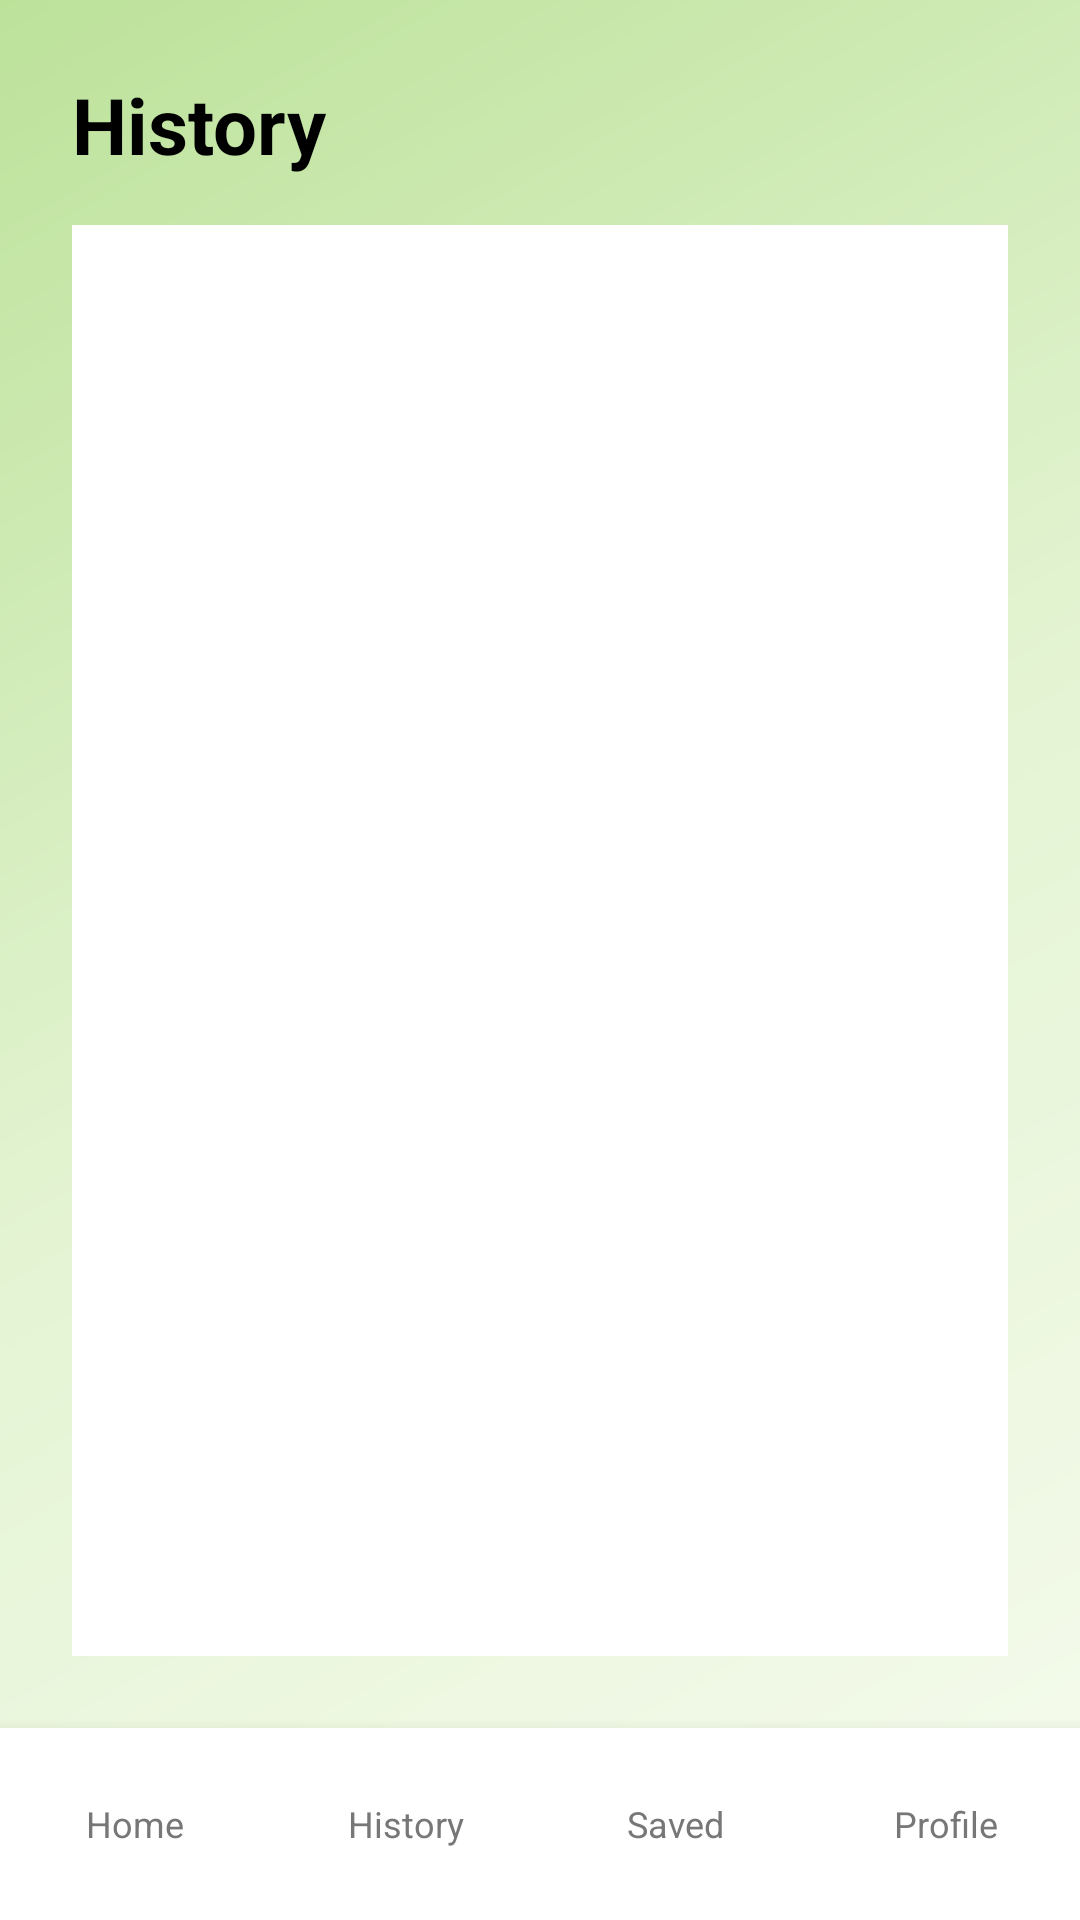

This screen was rendered from an Android layout file. Write that file and the resources it references.
<!-- AndroidManifest.xml: application theme Theme.AssignmentGroup -->
<!-- res/layout/activity_history.xml -->
<?xml version="1.0" encoding="utf-8"?>
<LinearLayout xmlns:android="http://schemas.android.com/apk/res/android"
    android:layout_width="match_parent"
    android:layout_height="match_parent"
    android:orientation="vertical"
    android:background="@drawable/bg_gradient">

    <LinearLayout
        android:layout_width="match_parent"
        android:layout_height="0dp"
        android:layout_weight="1"
        android:orientation="vertical"
        android:padding="24dp">

        <TextView
            android:layout_width="wrap_content"
            android:layout_height="wrap_content"
            android:text="History"
            android:textColor="@color/black"
            android:textSize="26sp"
            android:textStyle="bold" />

        <TextView
            android:id="@+id/tvHistoryEmpty"
            android:layout_width="match_parent"
            android:layout_height="wrap_content"
            android:layout_marginTop="24dp"
            android:gravity="center"
            android:text="No items logged yet."
            android:textColor="#666666"
            android:textSize="15sp"
            android:visibility="gone" />

        <androidx.recyclerview.widget.RecyclerView
            android:id="@+id/historyRecyclerView"
            android:layout_width="match_parent"
            android:layout_height="0dp"
            android:layout_marginTop="16dp"
            android:layout_weight="1"
            android:background="@color/white" />

    </LinearLayout>

    <include layout="@layout/bottom_nav" />

</LinearLayout>
<!-- res/layout/bottom_nav.xml (included above) -->
<?xml version="1.0" encoding="utf-8"?>
<LinearLayout xmlns:android="http://schemas.android.com/apk/res/android"
    android:id="@+id/bottomNav"
    android:layout_width="match_parent"
    android:layout_height="64dp"
    android:orientation="horizontal"
    android:background="@color/white"
    android:elevation="8dp">

    <TextView
        android:id="@+id/navHome"
        android:layout_width="0dp"
        android:layout_height="match_parent"
        android:layout_weight="1"
        android:gravity="center"
        android:text="Home"
        android:textColor="#777777"
        android:textSize="12sp" />

    <TextView
        android:id="@+id/navHistory"
        android:layout_width="0dp"
        android:layout_height="match_parent"
        android:layout_weight="1"
        android:gravity="center"
        android:text="History"
        android:textColor="#777777"
        android:textSize="12sp" />

    <TextView
        android:id="@+id/navSaved"
        android:layout_width="0dp"
        android:layout_height="match_parent"
        android:layout_weight="1"
        android:gravity="center"
        android:text="Saved"
        android:textColor="#777777"
        android:textSize="12sp" />

    <TextView
        android:id="@+id/navProfile"
        android:layout_width="0dp"
        android:layout_height="match_parent"
        android:layout_weight="1"
        android:gravity="center"
        android:text="Profile"
        android:textColor="#777777"
        android:textSize="12sp" />

</LinearLayout>
<!-- resources referenced by this layout -->
<resources>
  <color name="black">#FF000000</color>
  <color name="white">#FFFFFFFF</color>
  <!-- drawable bg_gradient (drawable) -->
  <?xml version="1.0" encoding="utf-8"?>
      <shape xmlns:android="http://schemas.android.com/apk/res/android"
          android:shape="rectangle">
          <gradient
              android:startColor="#F6FBEE"
              android:centerColor="#E4F4D3"
              android:endColor="#BCE29A"
              android:angle="135" />
      </shape>
  <style name="Theme.AssignmentGroup" parent="Base.Theme.AssignmentGroup" />
  <style name="Base.Theme.AssignmentGroup" parent="Theme.Material3.DayNight.NoActionBar">
          <item name="colorPrimary">@color/primary_green</item>
          <item name="colorOnPrimary">@color/white</item>
          <item name="colorSecondary">@color/lime_accent</item>
          <item name="colorOnSecondary">@color/black</item>
          <item name="colorSurface">@color/white</item>
          <item name="colorOnSurface">@color/text_dark</item>
          <item name="android:colorBackground">#F6FBEE</item>
          <item name="colorOnBackground">@color/text_dark</item>
      </style>
  <color name="primary_green">#2E7D32</color>
  <color name="lime_accent">#AEEA00</color>
  <color name="text_dark">#222222</color>
</resources>
